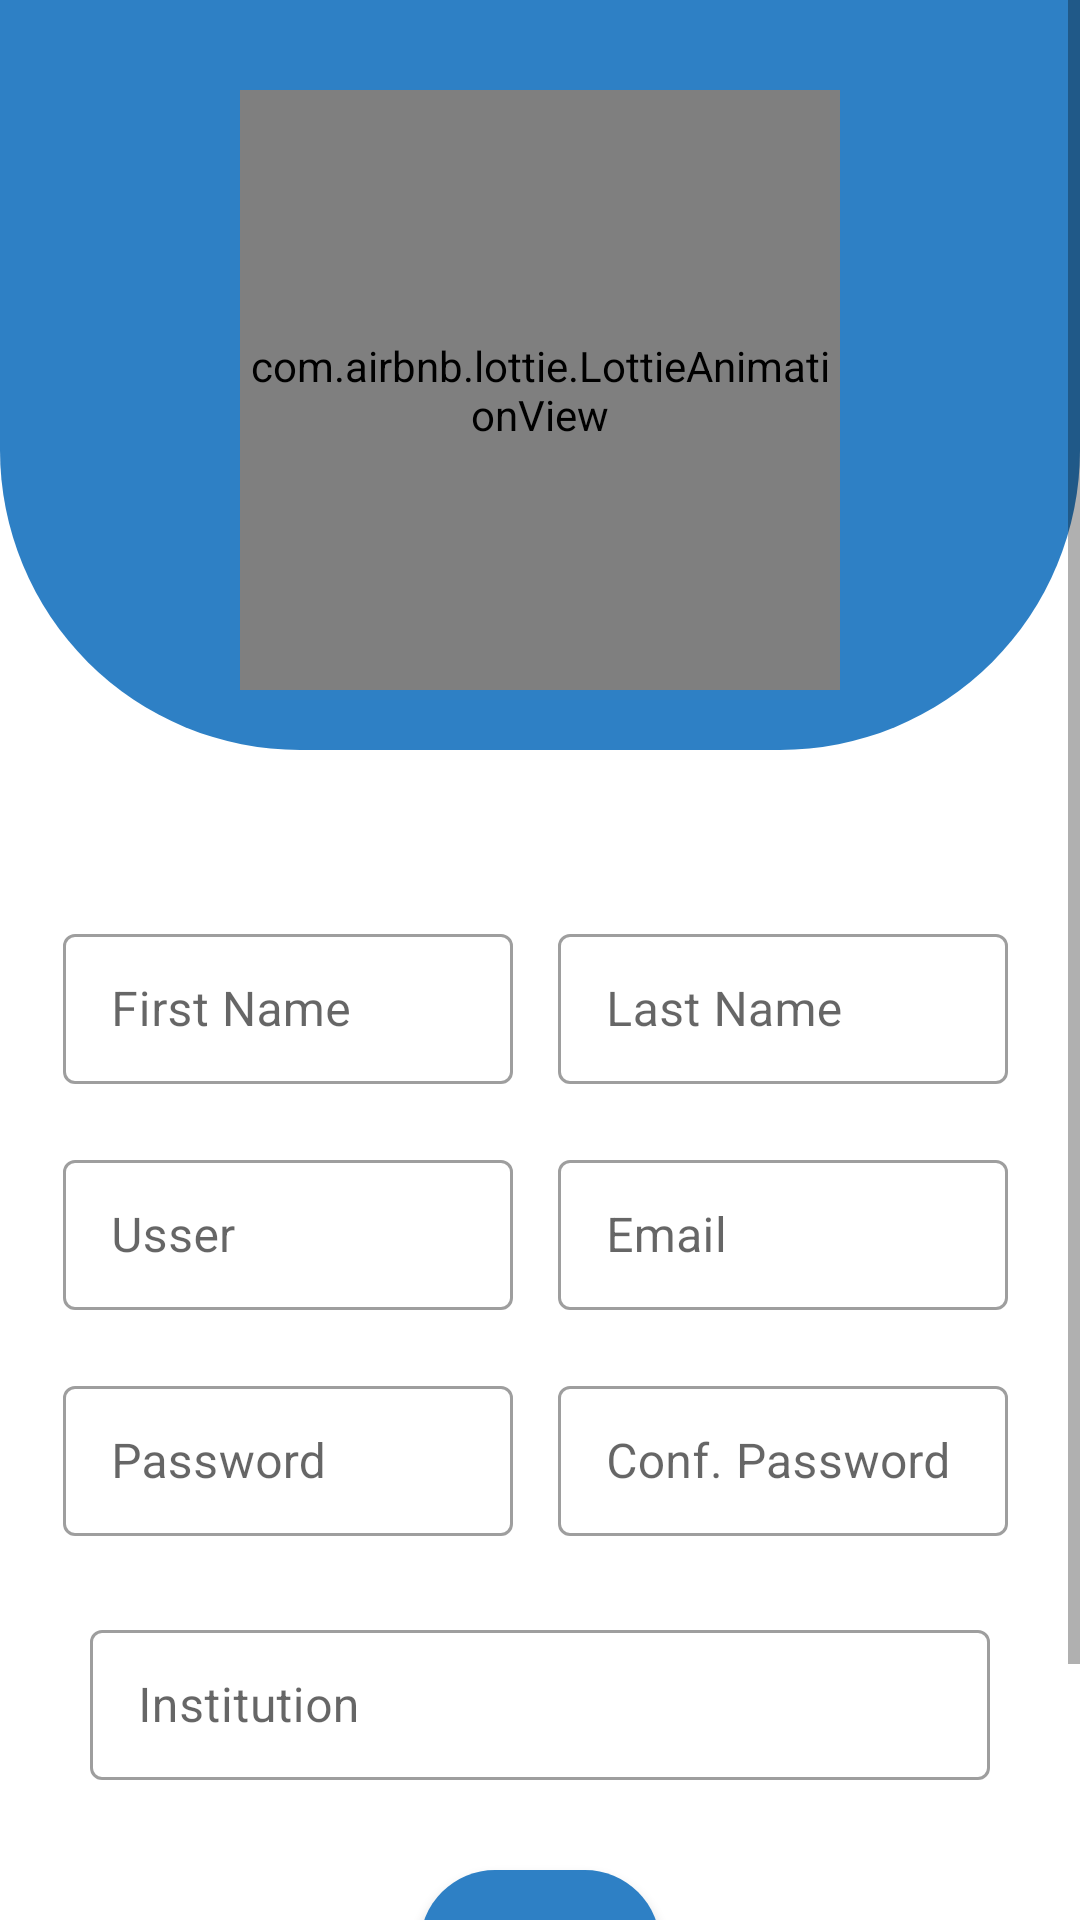

The Android layout XML behind this screen, and the referenced resources:
<!-- AndroidManifest.xml: application theme Theme.UniDec -->
<!-- res/layout/activity_register.xml -->
<?xml version="1.0" encoding="utf-8"?>
<RelativeLayout xmlns:android="http://schemas.android.com/apk/res/android"
    xmlns:app="http://schemas.android.com/apk/res-auto"
    xmlns:tools="http://schemas.android.com/tools"
    android:layout_width="match_parent"
    android:layout_height="match_parent"
    tools:context=".Register">
    <LinearLayout
        android:layout_width="match_parent"
        android:layout_height="match_parent"
        android:orientation="vertical">
        <ScrollView
            android:id="@+id/todo"
            android:layout_width="match_parent"
            android:layout_height="wrap_content">
            <RelativeLayout
                android:layout_width="match_parent"
                android:layout_height="wrap_content">
                <ImageView
                    android:layout_width="match_parent"
                    android:layout_height="250dp"
                    android:src="@drawable/round"/>
                <com.airbnb.lottie.LottieAnimationView
                    android:layout_marginTop="30dp"
                    android:id="@+id/ima"
                    android:layout_centerHorizontal="true"
                    android:layout_width="200dp"
                    android:layout_height="200dp"
                    app:lottie_rawRes="@raw/animd"
                    app:lottie_autoPlay="true"
                    app:lottie_loop="true"/>
                <GridLayout
                    android:id="@+id/lis"
                    android:layout_marginTop="40dp"
                    android:background="#00FFFFFF"
                    android:columnCount="2"
                    android:rowCount="4"
                    android:alignmentMode="alignMargins"
                    android:columnOrderPreserved="false"
                    android:layout_below="@+id/ima"

                    android:layout_width="match_parent"
                    android:layout_height="match_parent"
                    android:padding="16dp">
                    <LinearLayout
                        android:layout_width="wrap_content"
                        android:layout_height="wrap_content"
                        android:orientation="vertical"
                        android:layout_row="0"
                        android:layout_column="0"
                        android:layout_marginLeft="5dp"

                        >
                        <com.google.android.material.textfield.TextInputLayout
                            android:layout_width="wrap_content"
                            android:layout_height="wrap_content"
                            android:layout_marginTop="20dp"
                            android:layout_centerHorizontal="true"
                            android:hint="First Name"
                            android:id="@+id/firstNa"
                            style="@style/Widget.MaterialComponents.TextInputLayout.OutlinedBox">
                            <com.google.android.material.textfield.TextInputEditText
                                android:id="@+id/firstNaEd"
                                android:layout_width="150dp"
                                android:layout_height="50dp"/>
                        </com.google.android.material.textfield.TextInputLayout>

                    </LinearLayout>
                    <LinearLayout
                        android:layout_width="wrap_content"
                        android:layout_height="wrap_content"
                        android:orientation="vertical"
                        android:layout_row="0"
                        android:layout_column="1"
                        android:layout_marginLeft="15dp">
                        <com.google.android.material.textfield.TextInputLayout
                            android:layout_width="wrap_content"
                            android:layout_height="wrap_content"
                            android:layout_marginTop="20dp"
                            android:layout_centerHorizontal="true"
                            android:hint="Last Name"
                            android:id="@+id/lastNa"
                            style="@style/Widget.MaterialComponents.TextInputLayout.OutlinedBox">
                            <com.google.android.material.textfield.TextInputEditText
                                android:id="@+id/lastNaEd"
                                android:layout_width="150dp"
                                android:layout_height="50dp"/>
                        </com.google.android.material.textfield.TextInputLayout>
                    </LinearLayout>
                    <LinearLayout
                        android:layout_width="wrap_content"
                        android:layout_height="wrap_content"
                        android:orientation="vertical"
                        android:layout_row="1"
                        android:layout_column="0"
                        android:layout_marginLeft="5dp">
                        <com.google.android.material.textfield.TextInputLayout
                            android:layout_width="wrap_content"
                            android:layout_height="wrap_content"
                            android:layout_marginTop="20dp"
                            android:layout_centerHorizontal="true"
                            android:hint="Usser"
                            android:id="@+id/usser"
                            style="@style/Widget.MaterialComponents.TextInputLayout.OutlinedBox">
                            <com.google.android.material.textfield.TextInputEditText
                                android:id="@+id/usserEd"
                                android:layout_width="150dp"
                                android:layout_height="50dp"/>
                        </com.google.android.material.textfield.TextInputLayout>

                    </LinearLayout>
                    <LinearLayout
                        android:layout_width="wrap_content"
                        android:layout_height="wrap_content"
                        android:orientation="vertical"
                        android:layout_row="1"
                        android:layout_column="1"
                        android:layout_marginLeft="15dp">
                        <com.google.android.material.textfield.TextInputLayout
                            android:layout_width="wrap_content"
                            android:layout_height="wrap_content"
                            android:layout_marginTop="20dp"
                            android:layout_centerHorizontal="true"
                            android:hint="Email"
                            android:id="@+id/email"
                            style="@style/Widget.MaterialComponents.TextInputLayout.OutlinedBox">
                            <com.google.android.material.textfield.TextInputEditText
                                android:id="@+id/emailEd"
                                android:layout_width="150dp"
                                android:layout_height="50dp"
                                android:inputType="textEmailAddress"/>
                        </com.google.android.material.textfield.TextInputLayout>
                    </LinearLayout>
                    <LinearLayout
                        android:layout_width="wrap_content"
                        android:layout_height="wrap_content"
                        android:orientation="vertical"
                        android:layout_row="2"
                        android:layout_column="0"
                        android:layout_marginLeft="5dp">
                        <com.google.android.material.textfield.TextInputLayout
                            android:layout_width="wrap_content"
                            android:layout_height="wrap_content"
                            android:layout_marginTop="20dp"
                            android:layout_centerHorizontal="true"
                            android:hint="Password"
                            android:id="@+id/password"
                            style="@style/Widget.MaterialComponents.TextInputLayout.OutlinedBox">
                            <com.google.android.material.textfield.TextInputEditText
                                android:id="@+id/passwordEd"
                                android:layout_width="150dp"
                                android:layout_height="50dp"
                                android:inputType="textPassword"/>
                        </com.google.android.material.textfield.TextInputLayout>
                    </LinearLayout>
                    <LinearLayout
                        android:layout_width="wrap_content"
                        android:layout_height="wrap_content"
                        android:orientation="vertical"
                        android:layout_row="2"
                        android:layout_column="1"
                        android:layout_marginLeft="15dp">
                        <com.google.android.material.textfield.TextInputLayout
                            android:layout_width="wrap_content"
                            android:layout_height="wrap_content"
                            android:layout_marginTop="20dp"
                            android:layout_centerHorizontal="true"
                            android:hint="Conf. Password"
                            android:id="@+id/conPass"
                            style="@style/Widget.MaterialComponents.TextInputLayout.OutlinedBox">
                            <com.google.android.material.textfield.TextInputEditText
                                android:id="@+id/conPassdEd"
                                android:layout_width="150dp"
                                android:layout_height="50dp"
                                android:inputType="textPassword"/>
                        </com.google.android.material.textfield.TextInputLayout>
                    </LinearLayout>
                </GridLayout>
                <com.google.android.material.textfield.TextInputLayout
                    android:layout_below="@+id/lis"
                    android:layout_width="wrap_content"
                    android:layout_height="wrap_content"
                    android:layout_marginTop="10dp"
                    android:layout_centerHorizontal="true"
                    android:hint="Institution"
                    android:id="@+id/inst"
                    style="@style/Widget.MaterialComponents.TextInputLayout.OutlinedBox">
                    <com.google.android.material.textfield.TextInputEditText
                        android:id="@+id/instEd"
                        android:layout_width="300dp"
                        android:layout_height="50dp"/>
                </com.google.android.material.textfield.TextInputLayout>
                <Button
                    android:id="@+id/goBtn"
                    android:onClick="sendBt"
                    android:layout_width="80dp"
                    android:layout_height="50dp"
                    android:layout_below="@+id/inst"
                    android:layout_centerHorizontal="true"
                    android:layout_marginTop="30dp"
                    android:text="Go"
                    android:background="@drawable/round2" />
                <com.airbnb.lottie.LottieAnimationView
                    android:layout_below="@+id/goBtn"
                    android:id="@+id/progressBR"
                    android:layout_alignParentBottom="true"
                    android:layout_width="50dp"
                    android:layout_height="50dp"
                    android:layout_centerHorizontal="true"
                    android:layout_marginTop="15dp"
                    app:lottie_rawRes="@raw/progres"
                    app:lottie_autoPlay="true"
                    app:lottie_loop="true"
                    android:visibility="invisible"/>
            </RelativeLayout>
        </ScrollView>

    </LinearLayout>



</RelativeLayout>
<!-- resources referenced by this layout -->
<resources>
  <!-- drawable round (drawable-v24) -->
  <?xml version="1.0" encoding="utf-8"?>
  <shape xmlns:android="http://schemas.android.com/apk/res/android">
      <solid android:color="#2E80C5" />
      <corners android:bottomLeftRadius="100dp" android:bottomRightRadius="100dp"/>
  
  
  </shape>
  <!-- drawable round2 (drawable) -->
  <?xml version="1.0" encoding="utf-8"?>
  <shape xmlns:android="http://schemas.android.com/apk/res/android">
      <solid android:color="#2E80C5" />
      <corners android:radius="100dp"/>
  
  
  </shape>
  <style name="Theme.UniDec" parent="Theme.MaterialComponents.DayNight.NoActionBar">
          
          <item name="colorPrimary">#3490dc</item>
          <item name="colorPrimaryVariant">#3490dc</item>
          <item name="colorOnPrimary">@color/white</item>
          
          <item name="colorSecondary">@color/teal_200</item>
          <item name="colorSecondaryVariant">@color/teal_700</item>
          <item name="colorOnSecondary">@color/black</item>
          
          <item name="android:statusBarColor" tools:targetApi="l">?attr/colorPrimaryVariant</item>
          
      </style>
  <!-- not gathered from this repository: default colours our renderer supplied (Android Studio template values) -->
  <color name="teal_200">#FF03DAC5</color>
  <color name="teal_700">#FF018786</color>
  <color name="black">#FF000000</color>
  <color name="white">#FFFFFFFF</color>
</resources>
